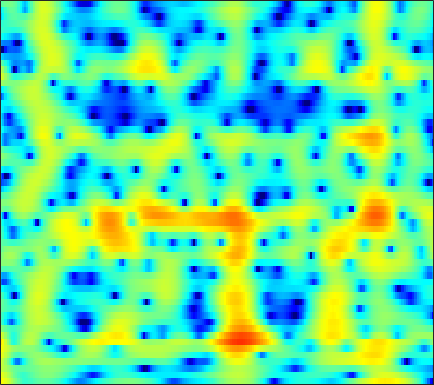

Data behind this chart, as committed beside it:
5.8356, 5.3597, 4.614, 3.7401, 2.9996, 1.9083, 0.72247, -0.21441, -1.4443, -2.5457, -3.3044, -3.5755, -3.5641, -3.2613, -2.9283, -2.4631, -2.0335, -1.7674, -1.5079, -1.352, -1.3111, -1.3592, -1.5248, -1.7962
4.801, 4.209, 3.327, 2.341, 1.542, 0.4135, -0.7396, -1.572, -2.547, -3.219, -3.474, -3.388, -3.002, -2.444, -1.994, -1.417, -0.9103, -0.5877, -0.2434, -0.00266, 0.1374, 0.1779, 0.1479, 0.02253
3.252, 2.683, 1.882, 1.061, 0.4557, -0.2902, -0.9354, -1.327, -1.704, -1.902, -1.926, -1.843, -1.63, -1.335, -1.087, -0.7454, -0.4186, -0.1948, 0.06262, 0.2653, 0.4044, 0.466, 0.4921, 0.4501
3.682, 2.72, 1.174, -0.7397, -2.481, -5.344, -9.003, -11.9, -12.46, -9.268, -6.319, -4.62, -2.875, -1.554, -0.7731, 0.04579, 0.6624, 1.01, 1.349, 1.558, 1.663, 1.684, 1.65, 1.553
5.087, 4.284, 3.077, 1.754, 0.7247, -0.61, -1.728, -2.298, -2.562, -2.308, -1.732, -1.233, -0.5852, -0.02709, 0.3084, 0.6255, 0.8002, 0.8425, 0.7782, 0.5792, 0.2508, -0.06694, -0.5807, -1.193
5.734, 4.99, 3.961, 2.95, 2.252, 1.456, 0.8618, 0.5631, 0.3599, 0.3244, 0.3928, 0.4648, 0.5376, 0.5311, 0.4457, 0.1982, -0.198, -0.6153, -1.295, -2.12, -3.044, -3.756, -4.674, -5.561
6.613, 5.324, 3.287, 0.8553, -1.201, -3.759, -4.621, -3.738, -1.846, -0.1414, 1.14, 1.831, 2.413, 2.629, 2.553, 2.1, 1.256, 0.3076, -1.463, -4.055, -8.03, -12.69, -19.04, -12.52
4.018, 2.859, 1.085, -0.9112, -2.453, -4.071, -4.447, -3.794, -2.342, -0.8564, 0.3894, 1.13, 1.851, 2.267, 2.383, 2.278, 1.859, 1.365, 0.5243, -0.4392, -1.453, -2.115, -2.634, -2.642
0.4258, -0.3657, -1.416, -2.336, -2.85, -3.189, -3.1, -2.78, -2.118, -1.289, -0.4216, 0.194, 0.9086, 1.469, 1.787, 2.05, 2.143, 2.098, 1.927, 1.681, 1.387, 1.143, 0.7936, 0.4277
-2.675, -4.05, -6.42, -9.582, -12.35, -13.8, -10.67, -8.017, -5.187, -3.015, -1.302, -0.262, 0.8625, 1.722, 2.223, 2.721, 3.05, 3.183, 3.198, 3.064, 2.824, 2.576, 2.157, 1.632
-2.675, -3.622, -5.079, -6.585, -7.473, -7.731, -6.778, -5.609, -3.899, -2.275, -0.8538, 0.06775, 1.101, 1.95, 2.44, 2.916, 3.214, 3.336, 3.342, 3.153, 2.794, 2.425, 1.808, 1.055
-1.238, -1.69, -2.288, -2.775, -3.01, -3.095, -2.882, -2.529, -1.849, -0.9964, -0.08669, 0.5835, 1.422, 2.146, 2.606, 3.058, 3.298, 3.346, 3.248, 2.937, 2.384, 1.803, 0.8176, -0.4086
-0.829, -1.516, -2.534, -3.591, -4.342, -5.09, -5.255, -4.864, -3.778, -2.359, -0.8888, 0.1488, 1.381, 2.394, 2.998, 3.616, 3.989, 4.081, 3.975, 3.616, 2.977, 2.292, 1.069, -0.553
-2.183, -3.233, -4.945, -7.204, -9.565, -14.76, -33.42, -18.76, -10.3, -5.904, -2.931, -1.214, 0.6128, 1.984, 2.774, 3.546, 4.062, 4.275, 4.303, 4.062, 3.575, 3.043, 2.102, 0.9016
-5.069, -5.931, -6.889, -7.619, -7.988, -8.178, -7.853, -7.133, -5.667, -3.95, -2.24, -1.05, 0.3247, 1.488, 2.209, 2.941, 3.421, 3.66, 3.795, 3.701, 3.396, 3.037, 2.392, 1.571
-12.22, -14.61, -14.17, -11.39, -9.491, -7.449, -5.789, -4.701, -3.388, -2.174, -1.033, -0.2485, 0.7083, 1.52, 2.05, 2.666, 3.119, 3.336, 3.5, 3.51, 3.334, 3.084, 2.602, 1.939
-9.022, -10.23, -10.04, -8.387, -6.984, -5.35, -4.005, -3.171, -2.245, -1.459, -0.7562, -0.2746, 0.3346, 0.9507, 1.369, 1.897, 2.41, 2.714, 2.993, 3.142, 3.144, 3.034, 2.728, 2.245
-2.057, -2.308, -2.441, -2.346, -2.182, -1.946, -1.778, -1.735, -1.78, -1.929, -2.128, -2.241, -2.148, -1.672, -1.114, -0.2842, 0.5841, 1.206, 1.869, 2.312, 2.568, 2.637, 2.562, 2.33
0.2885, 0.3928, 0.5129, 0.5486, 0.496, 0.2933, -0.1354, -0.6527, -1.689, -3.288, -5.72, -8.237, -11.97, -10.7, -7.399, -3.817, -1.473, -0.2526, 0.9162, 1.608, 1.912, 1.956, 1.867, 1.686
-0.274, 0.5012, 1.221, 1.623, 1.718, 1.639, 1.296, 0.8597, -0.01123, -1.245, -2.803, -4.045, -5.282, -4.787, -3.593, -1.878, -0.2637, 0.5717, 1.198, 1.368, 1.023, 0.4195, -0.7913, -2.317
-1.392, -0.6091, 0.04995, 0.4106, 0.5603, 0.5956, 0.5384, 0.4407, 0.264, 0.08125, -0.09293, -0.1394, -0.1055, 0.04726, 0.3544, 0.7697, 1.071, 1.278, 1.298, 0.9732, 0.2333, -0.7105, -2.696, -5.8
-1.56, -1.851, -2.298, -2.804, -3.116, -3.389, -3.394, -3.22, -2.79, -2.266, -1.762, -1.407, -0.899, -0.5335, -0.2876, 0.1148, 0.3478, 0.4738, 0.6196, 0.6191, 0.5046, 0.3491, 0.07981, -0.09178
-2.335, -3.592, -5.555, -7.979, -10.15, -12.56, -12.31, -10.49, -7.893, -5.917, -4.453, -3.647, -2.914, -2.343, -2.107, -1.852, -1.479, -1.228, -0.7953, -0.2683, 0.2732, 0.6918, 1.262, 1.81
-2.56, -4.111, -6.385, -8.97, -11.16, -13.63, -13.16, -11.08, -8.298, -6.274, -4.907, -4.298, -4.044, -4.238, -4.556, -5.324, -5.779, -5.513, -4.461, -2.888, -1.256, -0.1543, 1.136, 2.212
-3.706, -5.562, -7.229, -7.552, -7.242, -6.418, -5.393, -4.566, -3.551, -2.744, -2.341, -2.362, -2.77, -4.123, -5.621, -9.358, -17.73, -22.5, -10.44, -5.488, -2.467, -0.8359, 0.7972, 2.075
-5.729, -10.66, -17.97, -10.47, -6.811, -3.807, -1.835, -0.7734, 0.2231, 0.8717, 1.157, 1.139, 0.8244, 0.09848, -0.6161, -1.56, -2.456, -2.651, -2.459, -1.814, -1.127, -0.6433, -0.04945, 0.5547
-0.3132, -1.094, -1.605, -1.385, -0.8917, 0.01126, 0.9237, 1.532, 2.202, 2.667, 2.933, 2.994, 2.829, 2.556, 2.153, 1.595, 0.8832, 0.2904, -0.5859, -1.662, -2.981, -4.168, -5.734, -6.621
0.2431, 0.1299, 0.1482, 0.3745, 0.6669, 1.147, 1.683, 2.082, 2.573, 2.949, 3.191, 3.268, 3.238, 3.027, 2.759, 2.169, 1.41, 0.6262, -0.6778, -2.471, -4.904, -7.413, -12.33, -18.3
-2.59, -2.304, -1.775, -1.146, -0.6097, 0.1278, 0.8678, 1.398, 2.037, 2.572, 2.976, 3.185, 3.347, 3.281, 3.163, 2.762, 2.197, 1.609, 0.6411, -0.5562, -1.936, -3.035, -4.427, -5.485
-8.683, -7.605, -6.214, -4.88, -3.885, -2.568, -1.3, -0.4143, 0.6401, 1.551, 2.293, 2.716, 3.12, 3.339, 3.385, 3.305, 3.029, 2.725, 2.163, 1.484, 0.6771, 0.02961, -0.8701, -1.785
-14.27, -13.39, -12.41, -10.74, -9.046, -6.598, -4.314, -2.821, -1.138, 0.2185, 1.284, 1.936, 2.586, 3.081, 3.291, 3.469, 3.466, 3.372, 3.113, 2.709, 2.17, 1.679, 0.9077, 0.004848
-13.29, -16.18, -24.9, -21.26, -14.35, -9.186, -5.862, -4.014, -2.089, -0.6345, 0.4939, 1.175, 1.924, 2.482, 2.842, 3.171, 3.412, 3.493, 3.498, 3.34, 3.027, 2.669, 2.027, 1.17
-5.578, -6.417, -7.07, -6.863, -6.224, -4.993, -3.718, -2.851, -1.859, -1.072, -0.4184, -0.04905, 0.4613, 0.9099, 1.331, 1.845, 2.38, 2.727, 3.101, 3.317, 3.338, 3.208, 2.826, 2.183
-0.5232, -1.075, -1.611, -1.949, -2.06, -2.087, -2.054, -2.049, -2.136, -2.37, -2.755, -3.083, -3.429, -3.29, -2.842, -1.662, -0.328, 0.6696, 1.778, 2.628, 3.163, 3.368, 3.382, 3.107
0.8832, 0.2241, -0.5421, -1.172, -1.551, -2.009, -2.46, -2.854, -3.556, -4.586, -6.248, -8.036, -12.24, -19.12, -15.34, -8.271, -3.972, -1.77, 0.3923, 1.876, 2.866, 3.335, 3.65, 3.666
-1.045, -2.103, -3.194, -3.826, -4.114, -4.358, -4.605, -4.837, -5.231, -5.78, -6.492, -7.119, -7.928, -7.91, -7.128, -4.865, -2.472, -0.8518, 0.9106, 2.199, 3.069, 3.466, 3.702, 3.662
-6.66, -10.01, -12.17, -10.62, -9.303, -8.199, -7.782, -7.754, -7.811, -7.62, -6.877, -6.111, -4.748, -3.3, -2.091, -0.5392, 0.9516, 1.954, 3.033, 3.798, 4.185, 4.231, 3.963, 3.34
-6.581, -9.73, -11.91, -11.1, -10.28, -9.864, -10.45, -11.72, -15.08, -19.11, -13.86, -9.304, -5.139, -2.049, -0.2379, 1.705, 3.233, 4.097, 4.936, 5.376, 5.393, 5.1, 4.236, 2.711
-4.381, -6.058, -7.883, -9.121, -9.72, -10.24, -10.71, -11.15, -11.7, -11.46, -9.363, -7.17, -4.217, -1.677, -0.09751, 1.675, 2.998, 3.757, 4.439, 4.754, 4.702, 4.404, 3.643, 2.442
-6.719, -9.046, -12.42, -15.05, -15.35, -13.69, -11.63, -10.25, -8.589, -7.003, -5.4, -4.121, -2.426, -0.8831, 0.204, 1.416, 2.385, 2.954, 3.47, 3.724, 3.732, 3.575, 3.183, 2.619
-7.378, -9.839, -13.82, -17.87, -17.63, -13.91, -10.62, -8.683, -6.571, -4.791, -3.239, -2.183, -0.9308, 0.1957, 0.9457, 1.776, 2.446, 2.817, 3.154, 3.308, 3.281, 3.157, 2.872, 2.471
-5.447, -6.417, -7.402, -7.841, -7.736, -7.04, -5.942, -4.992, -3.697, -2.45, -1.295, -0.5208, 0.4253, 1.242, 1.736, 2.301, 2.702, 2.897, 3.028, 3.008, 2.841, 2.631, 2.24, 1.74
-5.841, -6.03, -5.846, -5.308, -4.759, -3.916, -2.988, -2.273, -1.332, -0.4267, 0.3952, 0.9626, 1.633, 2.166, 2.495, 2.802, 2.96, 2.99, 2.889, 2.641, 2.258, 1.884, 1.28, 0.569
-13.46, -10.59, -7.283, -5.006, -3.726, -2.374, -1.27, -0.5526, 0.2977, 1.038, 1.694, 2.125, 2.581, 2.933, 3.126, 3.23, 3.192, 3.051, 2.705, 2.181, 1.491, 0.8766, -0.02751, -0.9942
-6.822, -5.929, -4.199, -2.716, -1.814, -0.8358, -0.04696, 0.4698, 1.094, 1.648, 2.154, 2.48, 2.855, 3.149, 3.264, 3.317, 3.181, 2.923, 2.361, 1.506, 0.3182, -0.7732, -2.414, -4.017
1.514, 0.9581, 0.4667, 0.1503, -0.00247, -0.1052, -0.06884, 0.05501, 0.3367, 0.7369, 1.143, 1.462, 1.906, 2.281, 2.519, 2.768, 2.823, 2.704, 2.237, 1.301, -0.2653, -2.011, -5.53, -11.83
4.235, 3.116, 1.517, -0.1663, -1.473, -3.089, -4.097, -4.237, -3.77, -3.032, -2.376, -1.979, -1.553, -0.9964, -0.3542, 0.5628, 1.484, 2.039, 2.426, 2.342, 1.744, 0.9493, -0.5122, -2.07
2.763, 1.236, -1.113, -4.082, -7.014, -12.99, -29.17, -19.12, -12.09, -9.507, -8.687, -9.108, -10.93, -12.14, -10.21, -5.832, -2.387, -0.5081, 1.292, 2.431, 3.048, 3.25, 3.276, 3.169
-1.167, -2.585, -4.513, -6.506, -8.06, -10.02, -11.3, -11.5, -11.03, -10.57, -10.54, -10.97, -12.17, -12.63, -10.78, -7.044, -3.661, -1.648, 0.4454, 1.971, 3.02, 3.562, 4.024, 4.241
-7.49, -8.539, -9.356, -9.793, -10.07, -10.38, -10.54, -10.51, -10.21, -9.623, -8.954, -8.385, -7.381, -6.117, -5.03, -3.368, -1.633, -0.3993, 1.042, 2.221, 3.12, 3.617, 4.058, 4.259
-25.84, -23.28, -16.42, -14.03, -13.33, -13.18, -13.43, -13.5, -12.95, -11.48, -9.494, -7.953, -6.011, -4.224, -2.976, -1.408, 0.0009182, 0.931, 2.003, 2.861, 3.499, 3.825, 4.067, 4.101
-10.73, -11.57, -11.88, -12.07, -12.57, -14.14, -17.51, -22.94, -28.6, -16.23, -10.79, -7.979, -5.129, -2.877, -1.449, 0.1081, 1.381, 2.167, 3.009, 3.611, 3.975, 4.098, 4.063, 3.82
-4.876, -5.618, -6.461, -7.243, -7.88, -8.84, -9.806, -10.28, -9.941, -8.329, -6.134, -4.506, -2.513, -0.7854, 0.3126, 1.576, 2.583, 3.187, 3.77, 4.103, 4.177, 4.064, 3.682, 3.034
-3.03, -3.355, -3.701, -3.981, -4.152, -4.297, -4.302, -4.166, -3.757, -3.088, -2.172, -1.377, -0.2894, 0.7642, 1.504, 2.393, 3.12, 3.535, 3.893, 4.005, 3.843, 3.522, 2.805, 1.718
-4.044, -3.756, -3.339, -2.965, -2.724, -2.462, -2.242, -2.069, -1.799, -1.439, -0.9787, -0.5443, 0.1565, 0.9456, 1.566, 2.328, 2.987, 3.363, 3.681, 3.747, 3.526, 3.15, 2.339, 1.134
-7.539, -5.736, -3.997, -2.846, -2.283, -1.859, -1.733, -1.796, -2.012, -2.255, -2.346, -2.193, -1.562, -0.5318, 0.3468, 1.508, 2.502, 3.091, 3.624, 3.852, 3.763, 3.489, 2.847, 1.891
-6.4, -4.644, -2.945, -1.882, -1.442, -1.277, -1.589, -2.168, -3.485, -5.602, -8.544, -10.32, -8.54, -4.684, -2.267, 0.1821, 1.917, 2.855, 3.691, 4.116, 4.176, 4.005, 3.515, 2.76
-1.816, -1.407, -0.8985, -0.5656, -0.4853, -0.6404, -1.15, -1.802, -3.128, -5.109, -7.568, -8.824, -7.462, -4.25, -2.072, 0.1968, 1.837, 2.713, 3.481, 3.842, 3.842, 3.623, 3.068, 2.253
